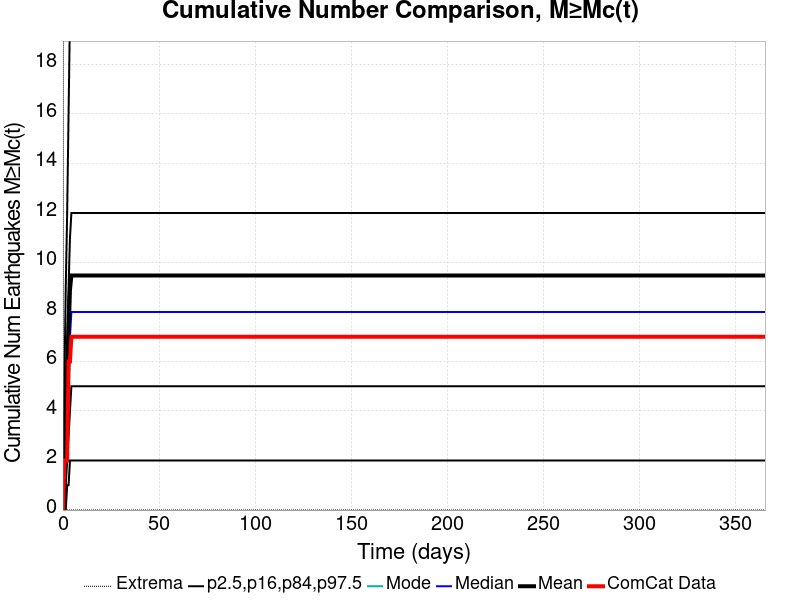

The data file committed next to this chart (first rows):
Time (days), ComCat Data, Simulation Mean, Simulation Median, Simulation Mode, Simulation Minimum, Simulation Maximum, 2.5 %-ile, 16 %-ile, 84 %-ile, 97.5 %-ile
0.0, 0.0, 0.0, 0.0, 0.0, 0.0, 0.0, 0.0, 0.0, 0.0, 0.0
0.732, 2.0, 1.619, 1.0, 1.0, 0.0, 935.0, 0.0, 0.0, 3.0, 5.0
1.464, 2.0, 3.39, 3.0, 2.0, 0.0, 1713, 0.0, 1.0, 5.0, 9.0
2.196, 2.0, 5.243, 4.0, 4.0, 0.0, 2525, 1.0, 2.0, 7.0, 12.0
2.928, 6.0, 7.096, 6.0, 5.0, 0.0, 3082, 1.0, 3.0, 9.0, 16.0
3.66, 6.0, 8.897, 7.0, 6.0, 0.0, 3393, 2.0, 4.0, 11.0, 20.0
4.392, 7.0, 9.474, 8.0, 7.0, 0.0, 3454, 2.0, 5.0, 12.0, 21.0
5.124, 7.0, 9.474, 8.0, 7.0, 0.0, 3454, 2.0, 5.0, 12.0, 21.0
5.856, 7.0, 9.474, 8.0, 7.0, 0.0, 3454, 2.0, 5.0, 12.0, 21.0
6.588, 7.0, 9.474, 8.0, 7.0, 0.0, 3454, 2.0, 5.0, 12.0, 21.0
7.32, 7.0, 9.474, 8.0, 7.0, 0.0, 3454, 2.0, 5.0, 12.0, 21.0
8.052, 7.0, 9.474, 8.0, 7.0, 0.0, 3454, 2.0, 5.0, 12.0, 21.0
8.784, 7.0, 9.474, 8.0, 7.0, 0.0, 3454, 2.0, 5.0, 12.0, 21.0
9.516, 7.0, 9.474, 8.0, 7.0, 0.0, 3454, 2.0, 5.0, 12.0, 21.0
10.25, 7.0, 9.474, 8.0, 7.0, 0.0, 3454, 2.0, 5.0, 12.0, 21.0
10.98, 7.0, 9.474, 8.0, 7.0, 0.0, 3454, 2.0, 5.0, 12.0, 21.0
11.71, 7.0, 9.474, 8.0, 7.0, 0.0, 3454, 2.0, 5.0, 12.0, 21.0
12.44, 7.0, 9.474, 8.0, 7.0, 0.0, 3454, 2.0, 5.0, 12.0, 21.0
13.18, 7.0, 9.474, 8.0, 7.0, 0.0, 3454, 2.0, 5.0, 12.0, 21.0
13.91, 7.0, 9.474, 8.0, 7.0, 0.0, 3454, 2.0, 5.0, 12.0, 21.0
14.64, 7.0, 9.474, 8.0, 7.0, 0.0, 3454, 2.0, 5.0, 12.0, 21.0
15.37, 7.0, 9.474, 8.0, 7.0, 0.0, 3454, 2.0, 5.0, 12.0, 21.0
16.1, 7.0, 9.474, 8.0, 7.0, 0.0, 3454, 2.0, 5.0, 12.0, 21.0
16.84, 7.0, 9.474, 8.0, 7.0, 0.0, 3454, 2.0, 5.0, 12.0, 21.0
17.57, 7.0, 9.474, 8.0, 7.0, 0.0, 3454, 2.0, 5.0, 12.0, 21.0
18.3, 7.0, 9.474, 8.0, 7.0, 0.0, 3454, 2.0, 5.0, 12.0, 21.0
19.03, 7.0, 9.474, 8.0, 7.0, 0.0, 3454, 2.0, 5.0, 12.0, 21.0
19.76, 7.0, 9.474, 8.0, 7.0, 0.0, 3454, 2.0, 5.0, 12.0, 21.0
20.49, 7.0, 9.474, 8.0, 7.0, 0.0, 3454, 2.0, 5.0, 12.0, 21.0
21.23, 7.0, 9.474, 8.0, 7.0, 0.0, 3454, 2.0, 5.0, 12.0, 21.0
21.96, 7.0, 9.474, 8.0, 7.0, 0.0, 3454, 2.0, 5.0, 12.0, 21.0
22.69, 7.0, 9.474, 8.0, 7.0, 0.0, 3454, 2.0, 5.0, 12.0, 21.0
23.42, 7.0, 9.474, 8.0, 7.0, 0.0, 3454, 2.0, 5.0, 12.0, 21.0
24.15, 7.0, 9.474, 8.0, 7.0, 0.0, 3454, 2.0, 5.0, 12.0, 21.0
24.89, 7.0, 9.474, 8.0, 7.0, 0.0, 3454, 2.0, 5.0, 12.0, 21.0
25.62, 7.0, 9.474, 8.0, 7.0, 0.0, 3454, 2.0, 5.0, 12.0, 21.0
26.35, 7.0, 9.474, 8.0, 7.0, 0.0, 3454, 2.0, 5.0, 12.0, 21.0
27.08, 7.0, 9.474, 8.0, 7.0, 0.0, 3454, 2.0, 5.0, 12.0, 21.0
27.81, 7.0, 9.474, 8.0, 7.0, 0.0, 3454, 2.0, 5.0, 12.0, 21.0
28.55, 7.0, 9.474, 8.0, 7.0, 0.0, 3454, 2.0, 5.0, 12.0, 21.0
29.28, 7.0, 9.474, 8.0, 7.0, 0.0, 3454, 2.0, 5.0, 12.0, 21.0
30.01, 7.0, 9.474, 8.0, 7.0, 0.0, 3454, 2.0, 5.0, 12.0, 21.0
30.74, 7.0, 9.474, 8.0, 7.0, 0.0, 3454, 2.0, 5.0, 12.0, 21.0
31.47, 7.0, 9.474, 8.0, 7.0, 0.0, 3454, 2.0, 5.0, 12.0, 21.0
32.21, 7.0, 9.474, 8.0, 7.0, 0.0, 3454, 2.0, 5.0, 12.0, 21.0
32.94, 7.0, 9.474, 8.0, 7.0, 0.0, 3454, 2.0, 5.0, 12.0, 21.0
33.67, 7.0, 9.474, 8.0, 7.0, 0.0, 3454, 2.0, 5.0, 12.0, 21.0
34.4, 7.0, 9.474, 8.0, 7.0, 0.0, 3454, 2.0, 5.0, 12.0, 21.0
35.13, 7.0, 9.474, 8.0, 7.0, 0.0, 3454, 2.0, 5.0, 12.0, 21.0
35.87, 7.0, 9.474, 8.0, 7.0, 0.0, 3454, 2.0, 5.0, 12.0, 21.0
36.6, 7.0, 9.474, 8.0, 7.0, 0.0, 3454, 2.0, 5.0, 12.0, 21.0
37.33, 7.0, 9.474, 8.0, 7.0, 0.0, 3454, 2.0, 5.0, 12.0, 21.0
38.06, 7.0, 9.474, 8.0, 7.0, 0.0, 3454, 2.0, 5.0, 12.0, 21.0
38.79, 7.0, 9.474, 8.0, 7.0, 0.0, 3454, 2.0, 5.0, 12.0, 21.0
39.53, 7.0, 9.474, 8.0, 7.0, 0.0, 3454, 2.0, 5.0, 12.0, 21.0
40.26, 7.0, 9.474, 8.0, 7.0, 0.0, 3454, 2.0, 5.0, 12.0, 21.0
40.99, 7.0, 9.474, 8.0, 7.0, 0.0, 3454, 2.0, 5.0, 12.0, 21.0
41.72, 7.0, 9.474, 8.0, 7.0, 0.0, 3454, 2.0, 5.0, 12.0, 21.0
42.45, 7.0, 9.474, 8.0, 7.0, 0.0, 3454, 2.0, 5.0, 12.0, 21.0
43.19, 7.0, 9.474, 8.0, 7.0, 0.0, 3454, 2.0, 5.0, 12.0, 21.0
... 440 more rows
